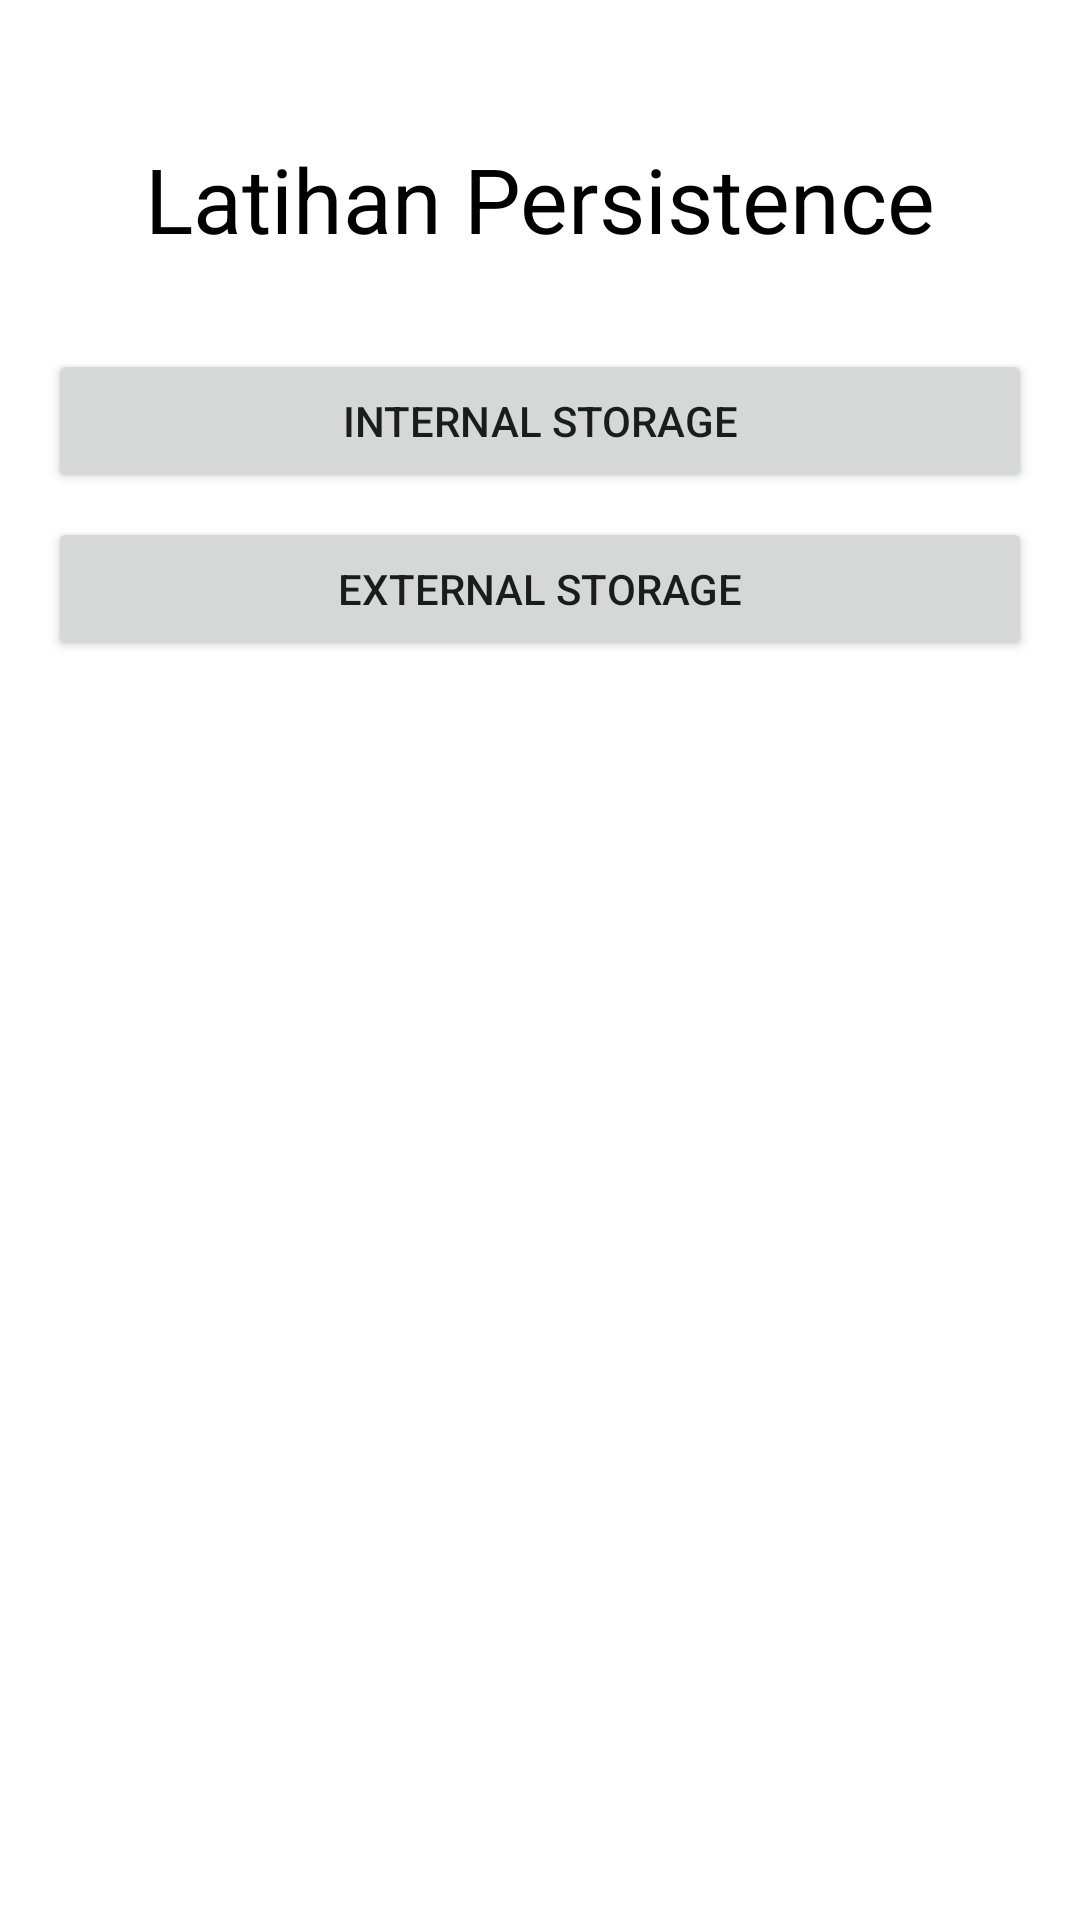

Here is an Android app screen rendered from its layout file. Give the layout XML and the strings, colors and styles it references.
<!-- AndroidManifest.xml: application theme Theme.Latihandua -->
<!-- res/layout/activity_main.xml -->
<?xml version="1.0" encoding="utf-8"?>
<LinearLayout xmlns:android="http://schemas.android.com/apk/res/android"
    xmlns:app="http://schemas.android.com/apk/res-auto"
    xmlns:tools="http://schemas.android.com/tools"
    android:layout_width="match_parent"
    android:layout_height="match_parent"
    android:orientation="vertical"
    android:padding="16dp"
    tools:context=".MainActivity">

    <TextView
        android:id="@+id/tvLatihanPersistence"
        android:layout_width="match_parent"
        android:layout_height="wrap_content"
        android:layout_marginTop="30dp"
        android:gravity="center"
        android:text="@string/latihan_persistence"
        android:textColor="#000"
        android:textSize="30sp"
        app:layout_constraintTop_toTopOf="parent"
        tools:layout_editor_absoluteX="10dp" />

    <Button
        android:id="@+id/btnInternalStorage"
        style="@style/whButton"
        android:layout_marginTop="30dp"
        android:text="@string/internal_storage"
        android:textSize="14sp"
        app:layout_constraintTop_toBottomOf="@+id/latihanStorage"
        tools:layout_editor_absoluteX="10dp" />


    <Button
        android:id="@+id/btnExternalStorage"
        style="@style/whButton"
        android:layout_marginTop="8dp"
        android:text="@string/external_storage"
        android:textSize="14sp"
        app:layout_constraintEnd_toEndOf="parent"
        app:layout_constraintStart_toStartOf="parent"
        app:layout_constraintTop_toBottomOf="@+id/internalStorage" />

</LinearLayout>
<!-- resources referenced by this layout -->
<resources>
  <string name="external_storage">External Storage</string>
  <string name="internal_storage">Internal Storage</string>
  <string name="latihan_persistence">Latihan Persistence</string>
  <style name="whButton">
          <item name="android:layout_width">match_parent</item>
          <item name="android:layout_height">wrap_content</item>
      </style>
  <style name="Theme.Latihandua" parent="Theme.MaterialComponents.DayNight.DarkActionBar">
          
          <item name="colorPrimary">@color/purple_500</item>
          <item name="colorPrimaryVariant">@color/purple_700</item>
          <item name="colorOnPrimary">@color/white</item>
          
          <item name="colorSecondary">@color/teal_200</item>
          <item name="colorSecondaryVariant">@color/teal_700</item>
          <item name="colorOnSecondary">@color/black</item>
          
          <item name="android:statusBarColor" tools:targetApi="l">?attr/colorPrimaryVariant</item>
          
      </style>
  <!-- not gathered from this repository: default colours our renderer supplied (Android Studio template values) -->
  <color name="purple_500">#FF6200EE</color>
  <color name="purple_700">#FF3700B3</color>
  <color name="teal_200">#FF03DAC5</color>
  <color name="teal_700">#FF018786</color>
  <color name="black">#FF000000</color>
  <color name="white">#FFFFFFFF</color>
</resources>
